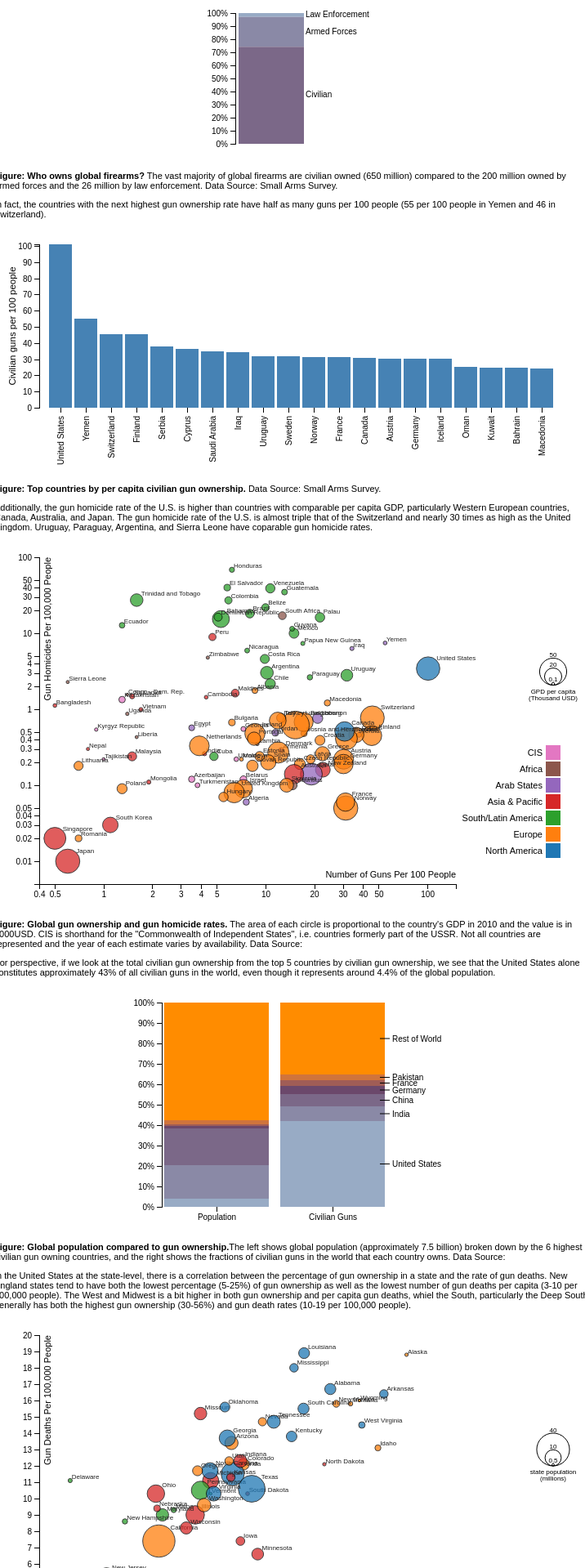
D3 v4 page, settled after 480 driven frames (8 s of simulated time); the page loaded 5 data file(s).


// ── barplotcompare.js
barplotcompare();

function barplotcompare() {
  // Create the SVG canvas
  var svg = d3.select("#barplotcompare")
              .append("svg")
              .attr("width",220)
              .attr('height', 200) ;
  var margin = {top: 20, right: 20, bottom: 20, left: 40},
      width = +svg.attr("width") - margin.left - margin.right,
      height = +svg.attr("height") - margin.top - margin.bottom;

  // Create the x and y scales
  var x = d3.scaleBand().rangeRound([0, width]).padding(0.1),
      y = d3.scaleLinear().rangeRound([height, 0]);

  // Include a border around the SVG group that is being created
  var g = svg.append("g")
      .attr("transform", "translate(" + margin.left + "," + margin.top + ")");

  var color = d3.scaleOrdinal()
      .range(["#98abc5", "#8a89a6", "#7b6888", "#6b486b", "#a05d56", "#d0743c", "#ff8c00"]);

  d3.csv("data/barData.csv", function(error, data) {

    color.domain(data.length);

    // Scale the data to sum to one for plotting
    data.forEach(function(d){d.value = +d.value;});
    dataSum = data.reduce(function(a,b){return a + b.value;},0) ;
    data.forEach(function(d){d.scaled = d.value / dataSum;}) ;

    // Create a cumulative sum of the data for plotting the bar
    data.reduce(function(a,b,i) { data[i].startSum = a ; return a + b.scaled; },0);
    data.reduce(function(a,b,i) { return data[i].endSum = a + b.scaled; },0);

    g.append("g")
      .attr("class", "axis axis--y")
      .call(d3.axisLeft(y).ticks(10, "%"));

    barWidth = 80 ;
    padding = 4 ;

    g.selectAll('.bars')
      .data(data)
      .enter()
      .append('rect')
      .attr('x', padding)
      .attr('y', function(d){return d.startSum*height;})
      .attr('width', barWidth)
      .attr('height', function(d){return d.scaled*height;})
      .style('fill',function(d,i){return color(i);}) ;

    g.selectAll('.bartext')
      .data(data)
      .enter()
      .append('text')
      .attr("x", barWidth + padding + 2)
      .attr("y", function(d){return 0.5*(d.startSum + d.endSum)*height;})
      .attr('font-size','10px')
      .attr('alignment-baseline', 'middle')
      .style("text-anchor", "start")
      .text(function(d){return d.label;});
  });
}
// ── gunownership.js
gunownership();

function gunownership() {
  var svg = d3.select("#gunsintheworld")
              .append("svg")
              .attr('width', 400)
              .attr('height', 300);
  var margin = {top: 20, right: 60, bottom: 30, left: 40},
      width = +svg.attr("width") - margin.left - margin.right,
      height = +svg.attr("height") - margin.top - margin.bottom,
      g = svg.append("g").attr("transform", "translate(" + margin.left + "," + margin.top + ")");

  var x = d3.scaleBand()
      .rangeRound([0, width])
      .padding(0.1)
      .align(0.1);

  var y = d3.scaleLinear()
      .rangeRound([height, 0]);

  var z = d3.scaleOrdinal()
      .range(["#98abc5", "#8a89a6", "#7b6888", "#6b486b", "#a05d56", "#d0743c", "#ff8c00"]);

  var stack = d3.stack()
      .offset(d3.stackOffsetExpand);

  d3.csv("data/gunsintheworld_short.csv", type, function(error, data) {
    if (error) throw error;

    // data.sort(function(a, b) { return b[data.columns[1]] / b.total - a[data.columns[1]] / a.total; });

    x.domain(data.map(function(d) { return d.State; }));
    z.domain(data.columns.slice(1));

    var serie = g.selectAll(".serie")
      .data(stack.keys(data.columns.slice(1))(data))
      .enter().append("g")
        .attr("class", "serie")
        .attr("fill", function(d) { return z(d.key); });

    serie.selectAll("rect")
      .data(function(d) { return d; })
      .enter().append("rect")
        .attr("x", function(d) { return x(d.data.State); })
        .attr("y", function(d) { return y(d[1]); })
        .attr("height", function(d) { return y(d[0]) - y(d[1]); })
        .attr("width", x.bandwidth());

    g.append("g")
        .attr("class", "axis axis--x")
        .attr("transform", "translate(0," + height + ")")
        .call(d3.axisBottom(x));

    g.append("g")
        .attr("class", "axis axis--y")
        .call(d3.axisLeft(y).ticks(10, "%"));

    var legend = serie.append("g")
        .attr("class", "legend")
        .attr("transform", function(d) { var d = d[d.length - 1]; return "translate(" + (x(d.data.State) + x.bandwidth()) + "," + ((y(d[0]) + y(d[1])) / 2) + ")"; });

    legend.append("line")
        .attr("x1", -6)
        .attr("x2", 6)
        .attr("stroke", "#000");

    legend.append("text")
        .attr("x", 9)
        .attr("dy", "0.35em")
        .attr("fill", "#000")
        .style("font", "10px sans-serif")
        .text(function(d) { return d.key; });
  });

  function type(d, i, columns) {
    for (i = 1, t = 0; i < columns.length; ++i) t += d[columns[i]] = +d[columns[i]];
    d.total = t;
    return d;
  }
}
// ── scatterplotcountry.js
scatterplotcountry() ;

function scatterplotcountry() {
	var svg = d3.select("#scatterplotcountry")
              .append("svg")
              .attr('width', 700)
              .attr('height', 450);
	var margin = {top: 20, right: 150, bottom: 30, left: 40},
		width = +svg.attr("width") - margin.left - margin.right,
		height = +svg.attr("height") - margin.top - margin.bottom,
		g = svg.append("g").attr("transform", "translate(" + margin.left + "," + margin.top + ")");

	/* 
	 * value accessor - returns the value to encode for a given data object.
	 * scale - maps value to a visual display encoding, such as a pixel position.
	 * map function - maps from data value to display value
	 * axis - sets up axis
	 */

	// setup x 
	var xValue = function(d) { return d.gunsper100;}, // data -> value
		xScale = d3.scaleLog().range([0, width]), // value -> display
		xMap = function(d) { return xScale(xValue(d));}, // data -> display
		xAxis = d3.axisBottom(xScale)
					.tickFormat(d3.format(",.1r"))
					.tickValues([0.4, 0.5, 1, 2, 3, 4, 5, 10, 20, 30, 40, 50, 100]) ;

	// setup y
	var yValue = function(d) { return d.homicidesper100;}, // data -> value
		yScale = d3.scaleLog().range([height, 0]), // value -> display
		yMap = function(d) { return yScale(yValue(d));}, // data -> display
		yAxis = d3.axisLeft(yScale)
				  .tickFormat(d3.format(",.1r"))
				  .tickValues([0.01, 0.02, 0.03, 0.04, 0.05, 0.1, 0.2, 0.3, 0.4, 0.5, 1, 2, 3, 4, 5, 10, 20, 30, 40, 50, 100]);

		var xMax = 150,
			yMax = 100,
			xMin = 0.4,
			yMin = 0.005;

		xScale.domain([xMin, xMax]);
		yScale.domain([yMin, yMax]);

	// setup fill color
	var cValue = function(d) { return d.region;},
		color = d3.scaleOrdinal(d3.schemeCategory10);

	// setup point width scale
	var gdpPerCapita = function(d) { return +d.gdppercapita;},
		pointSize = d3.scaleLinear().range([Math.pow(3,2), Math.pow(30,2)]) ;
		// pointSize = d3.scaleLinear().range([Math.pow(3,2), Math.pow(15,2)]) ;

	// add the tooltip area to the webpage
	var tooltip = d3.select("body").append("div")
		.attr("class", "tooltip")
		.style("opacity", 0);

	// load data
	d3.csv("data/CompiledFirearmData20161113.csv", function(error, data) {
		// change string (from CSV) into number format
		data.forEach(function(d) {
			d.gunsper100 = +d.gunsper100;
			d.homicidesper100 = +d.homicidesper100;
		});

		// don't want dots overlapping axis, so add in buffer to data domain
		var rMin = d3.min(data, gdpPerCapita),
			rMax = d3.max(data, gdpPerCapita);

		pointSize.domain([rMin, rMax]);
		var pointMap = function(d) { return Math.sqrt(pointSize(d)/Math.PI) } ;

		// x-axis
		g.append("g")
			.attr("class", "x axis")
			.attr("transform", "translate(0," + height + ")")
			.call(xAxis);

		// x-axis label
		g.append("text")
			.attr("class", "label")
			.attr("x", xScale(xMax))
			.attr("y", yScale(yMin) )
			.attr("dy", "-.71em")
			.style("text-anchor", "end")
			.text("Number of Guns Per 100 People");

		// y-axis
		g.append("g")
			.attr("class", "y axis")
			.call(yAxis);

		// y-axis label
		g.append("text")
			.attr("class", "label")
			.attr("transform", "rotate(-90)")
			.attr("x", xScale(xMin))
			.attr("y", yScale(yMax) + 6)
			.attr("dy", ".71em")
			.style("text-anchor", "end")
			.text("Gun Homicides Per 100,000 People");

		// draw dots
		var points = g.selectAll(".dot")
			.data(data).enter().append("g");
		
		points.append("circle")
			.attr("class", "dot")
			.attr("r", function(d,i) {return +Math.sqrt(pointSize(gdpPerCapita(d))/Math.PI);})
			.attr("cx", xMap)
			.attr("cy", yMap)
			.style("fill", function(d) { return color(cValue(d));})
			.attr('opacity',0.75)
			.on("mouseover", function(d) {
				var name = d.country ;
				name = '#' + name.replace(/\s/g,'');

				d3.selectAll("text.country-label")
					.style("visibility","hidden");

				d3.select(name)
					.classed("selected-country",true)
					.style("visibility","visible")
					.style("fill", '#000') ;
			})
			.on("mouseout",function(d){
				var name = d.country ;
				name = '#' + name.replace(/\s/g,'');

				d3.selectAll("text.country-label")
					.style("visibility","visible") ;

				d3.selectAll(name)
					.classed("selected-country",false)
					.style("fill", "black"); //function(d) { return color(cValue(d));})
			});

		// Draw text labels
		points.append("text")
			.attr("class", "country-label")
			.attr("x", function(d){return xMap(d) + Math.sqrt(pointSize(gdpPerCapita(d))/Math.PI)/Math.sqrt(2);})
			.attr("y", function(d){return yMap(d) - Math.sqrt(pointSize(gdpPerCapita(d))/Math.PI)/Math.sqrt(2);})
			.style("text-anchor", "left")
			.style("fill", "#222") //function(d) { return color(cValue(d));})
			.text(function(d) { return d.country;})
			.attr('id', function(d) {
				var name = d.country ;
				name = name.replace(/\s/g,'');
				return name ;
			});

		// draw legend
		var legend = svg.selectAll(".legend")
			.data(color.domain())
			.enter().append("g")
			.attr("class", "legend")
			.attr("transform", function(d, i) { return "translate("
				+ 0 + "," + (height -i * 20 - margin.bottom) + ")"; });

		// draw legend colored rectangles
		legend.append("rect")
			.attr("x", width + margin.right)
			.attr("width", 18)
			.attr("height", 18)
			.style("fill", color);

		// draw legend text
		legend.append("text")
			.attr("x", width + margin.right - 4)
			.attr("y", 9)
			.attr("dy", ".35em")
			.style("text-anchor", "end")
			.text(function(d) { return d;});

		// DRAW CIRCLE SIZE LEGEND
		legData = [100, 20000, 50000] ;
		startLocation = height*0.4 ;

		var legendDs = svg.append('g') ;
		var legendDots = legendDs
			.selectAll(".legendcircles")
			.data(legData)
			.enter() ;

		// Functions to position the circles and the circle text
		function dotPosition(i) {
			switch(i) {
				case 0: return startLocation + pointMap(legData[2]) - pointMap(legData[0]) ;
				case 1: return startLocation + pointMap(legData[2]) - pointMap(legData[1]) ;
				case 2: return startLocation ;
			}
		}

		function dotTextPosition(i) {
			switch(i) {
				case 0: return startLocation + pointMap(legData[2]) - 2*pointMap(legData[0]) - 4 ;
				case 1: return startLocation + pointMap(legData[2]) - 2*pointMap(legData[1]) - 4 ;
				case 2: return startLocation - pointMap(legData[2]) - 4 ;
			}
		}

		// Make the circles
		legendDots.append("circle")
			.attr('class', 'legenddot')
			.attr("r", function(d) {return pointMap(d);})
			.attr("cx", width + margin.right + 9)
			.attr("cy", function(d,i){return dotPosition(i);});

		// Make the circle labels
		legendDots.append('text')
			.attr('class', 'legenddottext')
			.attr("x", width + margin.right + 9)
			.attr("y", function(d,i){return dotTextPosition(i);})
			.attr('font-size','8px')
			.attr("dy", ".35em")
			.style("text-anchor", "middle")
			.text(function(d){return d/1e3;});

		// Add the title of the circle size
		legendDs.append('text')
			.attr('class', 'legenddottext')
			.attr("x", width + margin.right + 9)
			.attr("y", startLocation + pointMap(legData[2]) + 10)
			.attr('font-size','8px')
			.style("text-anchor", "middle")
			.text('GPD per capita');

		legendDs.append('text')
			.attr('class', 'legenddottext')
			.attr("x", width + margin.right + 9)
			.attr("y", startLocation + pointMap(legData[2]) + 18)
			.attr('font-size','8px')
			.style("text-anchor", "middle")
			.text('(Thousand USD)');

	});
}
// ── scatterplotstates.js
scatterplotstates() ;

function scatterplotstates() {
	var svg = d3.select("#scatterplotstates")
              .append("svg")
              .attr('width', 700)
              .attr('height', 450);
	var margin = {top: 20, right: 150, bottom: 30, left: 40},
		width = +svg.attr("width") - margin.left - margin.right,
		height = +svg.attr("height") - margin.top - margin.bottom,
		g = svg.append("g").attr("transform", "translate(" + margin.left + "," + margin.top + ")");

	/* 
	 * value accessor - returns the value to encode for a given data object.
	 * scale - maps value to a visual display encoding, such as a pixel position.
	 * map function - maps from data value to display value
	 * axis - sets up axis
	 */

	// setup x 
	var xValue = function(d) { return +d.gunownership;}, // data -> value
		xScale = d3.scaleLinear().range([0, width]), // value -> display
		xMap = function(d) { return xScale(xValue(d));}, // data -> display
		xAxis = d3.axisBottom(xScale)
					.tickFormat(d3.format(".0f"))
					.tickValues([0.0,10.0,20.0,30.0,40.0,50.0,60.0,70.0]) ;

	// setup y
	var yValue = function(d) { return +d.firearmdeathrate;}, // data -> value
		yScale = d3.scaleLinear().range([height, 0]), // value -> display
		yMap = function(d) { return yScale(yValue(d));}, // data -> display
		yAxis = d3.axisLeft(yScale)
				.tickFormat(d3.format(".0f"))
				.tickValues([0,1,2,3,4,5,6,7,8,9,10,11,12,13,14,15,16,17,18,19,20]);

		var xMax = 70,
			yMax = 20,
			xMin = 0,
			yMin = 0;

		xScale.domain([xMin, xMax]);
		yScale.domain([yMin, yMax]);

	// setup fill color
	var cValue = function(d) { return d.region;},
		color = d3.scaleOrdinal(d3.schemeCategory10);


	// setup point width scale
	var population = function(d) { return +d.population;},
		pointSize = d3.scaleLinear().range([Math.pow(3,2), Math.pow(35,2)]) ;

	// add the tooltip area to the webpage
	var tooltip = d3.select("body").append("div")
		.attr("class", "tooltip")
		.style("opacity", 0);

	// load data
	d3.csv("data/scatterplotstate.csv", function(error, data) {
		// change string (from CSV) into number format
		data.forEach(function(d) {
			d.gunownership = +d.gunownership;
			d.firearmdeathrate = +d.firearmdeathrate;
		});

		// don't want dots overlapping axis, so add in buffer to data domain
		var rMin = d3.min(data, population),
			rMax = d3.max(data, population);

		pointSize.domain([rMin, rMax]);
		var pointMap = function(d) { return Math.sqrt(pointSize(d)/Math.PI) } ;

		// x-axis
		g.append("g")
			.attr("class", "x axis")
			.attr("transform", "translate(0," + height + ")")
			.call(xAxis);

		// x-axis label
		g.append("text")
			.attr("class", "label")
			.attr("x", xScale(xMax))
			.attr("y", yScale(yMin) )
			.attr("dy", "-.71em")
			.style("text-anchor", "end")
			.text("Percentage of Gun Ownership [%]");

		// y-axis
		g.append("g")
			.attr("class", "y axis")
			.call(yAxis);

		// y-axis label
		g.append("text")
			.attr("class", "label")
			.attr("transform", "rotate(-90)")
			.attr("x", xScale(xMin))
			.attr("y", yScale(yMax) + 6)
			.attr("dy", ".71em")
			.style("text-anchor", "end")
			.text("Gun Deaths Per 100,000 People");

		// draw dots
		var points = g.selectAll(".dot")
			.data(data).enter().append("g");
		
		points.append("circle")
			.attr("class", "dot")
			.attr("r", function(d) {return pointMap(population(d));})
			.attr("cx", xMap)
			.attr("cy", yMap)
			.style("fill", function(d) { return color(cValue(d));})
			.attr('opacity',0.75)
			.on("mouseover", function(d) {
				var name = d.state ;
				name = '#' + name.replace(/\s/g,'');

				d3.selectAll("text.state-label")
					.style("visibility","hidden");

				d3.select(name)
					.classed("selected-state",true)
					.style("visibility","visible")
					.style("fill", '#000') ;
			})
			.on("mouseout",function(d){
				var name = d.state ;
				name = '#' + name.replace(/\s/g,'');

				d3.selectAll("text.state-label")
					.style("visibility","visible") ;

				d3.selectAll(name)
					.classed("selected-state",false)
					.style("fill", "black"); //function(d) { return color(cValue(d));})
			});

		// Draw text labels
		points.append("text")
			.attr("class", "state-label")
			.attr("x", function(d){return xMap(d) + pointMap(population(d))/Math.sqrt(2);})
			.attr("y", function(d){return yMap(d) - pointMap(population(d))/Math.sqrt(2);})
			.style("text-anchor", "left")
			.style("fill", "#222") //function(d) { return color(cValue(d));})
			.text(function(d) { return d.state;})
			.attr('id', function(d) {
				var name = d.state ;
				name = name.replace(/\s/g,'');
				return name ;
			});

		//-------------------------------------
		// draw legend
		//-------------------------------------
		// DRAW COLOR LEGEND
		var legend = svg.selectAll(".legend")
			.data(color.domain())
			.enter().append("g")
			.attr("class", "legend")
			.attr("transform", function(d, i) { return "translate("
				+ 0 + "," + (height -i * 20 - margin.bottom) + ")"; });

		// draw legend colored rectangles
		legend.append("rect")
			.attr("x", width + margin.right)
			.attr("width", 18)
			.attr("height", 18)
			.style("fill", color);

		// draw legend text
		legend.append("text")
			.attr("x", width + margin.right - 4)
			.attr("y", 9)
			.attr("dy", ".35em")
			.style("text-anchor", "end")
			.text(function(d) { return d;});

		// DRAW CIRCLE SIZE LEGEND
		legData = [500000, 10000000, 40000000] ;
		startLocation = height*0.4 ;

		var legendDs = svg.append('g') ;
		var legendDots = legendDs
			.selectAll(".legendcircles")
			.data(legData)
			.enter() ;

		// Functions to position the circles and the circle text
		function dotPosition(i) {
			switch(i) {
				case 0: return startLocation + pointMap(legData[2]) - pointMap(legData[0]) ;
				case 1: return startLocation + pointMap(legData[2]) - pointMap(legData[1]) ;
				case 2: return startLocation ;
			}
		}

		function dotTextPosition(i) {
			switch(i) {
				case 0: return startLocation + pointMap(legData[2]) - 2*pointMap(legData[0]) - 4 ;
				case 1: return startLocation + pointMap(legData[2]) - 2*pointMap(legData[1]) - 4 ;
				case 2: return startLocation - pointMap(legData[2]) - 4 ;
			}
		}

		// Make the circles
		legendDots.append("circle")
			.attr('class', 'legenddot')
			.attr("r", function(d) {return pointMap(d);})
			.attr("cx", width + margin.right + 9)
			.attr("cy", function(d,i){return dotPosition(i);});

		// Make the circle labels
		legendDots.append('text')
			.attr('class', 'legenddottext')
			.attr("x", width + margin.right + 9)
			.attr("y", function(d,i){return dotTextPosition(i);})
			.attr('font-size','8px')
			.attr("dy", ".35em")
			.style("text-anchor", "middle")
			.text(function(d){return d/1e6;});

		// Add the title of the circle size
		legendDs.append('text')
			.attr('class', 'legenddottext')
			.attr("x", width + margin.right + 9)
			.attr("y", startLocation + pointMap(legData[2]) + 10)
			.attr('font-size','8px')
			.style("text-anchor", "middle")
			.text('state population');

		legendDs.append('text')
			.attr('class', 'legenddottext')
			.attr("x", width + margin.right + 9)
			.attr("y", startLocation + pointMap(legData[2]) + 18)
			.attr('font-size','8px')
			.style("text-anchor", "middle")
			.text('(millions)');
	});
}

// ── totalfirearms.js
totalfirearms();

function totalfirearms() {
  // Create the SVG canvas
  var svg = d3.select("#worldpercapita")
              .append("svg")
              .attr("width",700)
              .attr('height', 300) ;
  var margin = {top: 20, right: 20, bottom: 80, left: 40},
      width = +svg.attr("width") - margin.left - margin.right,
      height = +svg.attr("height") - margin.top - margin.bottom;

  // Create the x and y scales
  var x = d3.scaleBand().rangeRound([0, width]).padding(0.1),
      y = d3.scaleLinear().rangeRound([height, 0]);

  // Include a border around the SVG group that is being created
  var g = svg.append("g")
      .attr("transform", "translate(" + margin.left + "," + margin.top + ")");

  // Load the data
  d3.csv("data/firearmsbycountry.csv", function(d) {
    d.country   = d.country;
    d.percapita = +d.percapita;
    d.region    = d.region;
    return d;
  }, function(error, data) {
    if (error) throw error;

    x.domain(data.map(function(d) { return d.country; }));
    y.domain([0, d3.max(data, function(d) { return d.percapita; })]);

    // Add x-axis
    g.append("g")
        .attr("class", "axis axis--x")
        .attr("transform", "translate(0," + height + ")")
        .call(d3.axisBottom(x))
        .selectAll("text")
        .attr("dy", "-0.6em")
        .attr("dx", "-1em")
        .attr("text-anchor", "end")
        .attr("transform", function(d) {
                  return "rotate(-90)" ;
        });

    // Add y-axis
    g.append("g")
        .attr("class", "axis axis--y")
        .call(d3.axisLeft(y).ticks(10));
        //.attr("transform", "translate(" + height/10 + ",0)") ;

    // now add titles to the axes
    g.append("text")
        .attr("class", "axis-label")
        .attr("text-anchor", "middle")
        .attr("transform", "translate("+ (margin.left/2 - width/13) +","+(height/2)+")rotate(-90)")
        .text("Civilian guns per 100 people");

    // Add bars to plots
    g.selectAll(".bar")
      .data(data)
      .enter().append("rect")
        .attr("class", "bar")
        .attr("x", function(d) { return x(d.country); })
        .attr("y", function(d) { return y(d.percapita); })
        .attr("width", x.bandwidth())
        .attr("height", function(d) { return height - y(d.percapita); });
  });
}

### data: data/CompiledFirearmData20161113.csv
country, population, gdppercapita, gunsper100, gunstotal, homicidetotal, homicidesper100, region
United States, 309876170, 37330, 101, 270000000, 10945, 3.43, North America
Switzerland, 7830534, 38827, 45.70, 3400000, 57.00, 0.77, Europe
Finland, 5367693, 26953, 45.30, 2400000, 24.00, 0.45, Europe
Serbia, 9059046, 1195, 37.80, 3050000, 45.00, 0.46, Europe
Cyprus, 1103685, 15328, 36.40, 275000, 5.00, 0.46, Europe
Uruguay, 3374414, 9097, 31.80, 1100000, 93.00, 2.80, South/Latin America
Sweden, 9382297, 32631, 31.60, 2800000, 37.00, 0.41, Europe
Norway, 4891251, 39970, 31.30, 1400000, 2.00, 0.05, Europe
France, 62961136, 22758, 31.20, 19000000, 35.00, 0.06, Europe
Canada, 34126173, 25575, 30.80, 9950000, 173, 0.51, North America
Austria, 8391986, 26643, 30.40, 2500000, 18.00, 0.22, Europe
Germany, 80435307, 25420, 30.30, 25000000, 158, 0.19, Europe
Macedonia, 2062443, 2220, 24.10, 490000, 25.00, 1.21, Europe
New Zealand, 4369027, 14629, 22.60, 925000, 7.00, 0.16, Asia & Pacific
Greece, 11177509, 13452, 22.50, 2500000, 29.00, 0.26, Europe
Palau, 20470, 5757, 21.70, 700000, 569, 16.18, South/Latin America
Croatia, 4316425, 6255, 21.70, 950000, 17.00, 0.39, Europe
Lebanon, 4337156, 6746, 21.00, 750000, 31.00, 0.76, Arab States
Qatar, 1765513, 32356, 19.20, 520100, 1.00, 0.14, Arab States
Latvia, 2090519, 5011, 19.00, 280000, 5.00, 0.22, Europe
Paraguay, 6209877, 1579, 18.80, 750000, 757, 2.63, South/Latin America
Bosnia and Herzegovina, 3835258, 2183, 17.30, 675000, 18.00, 0.48, Europe
Belgium, 10929978, 24550, 17.20, 1800000, 70.00, 0.68, Europe
Papua New Guinea, 6847517, 744, 17.00, 1000000, 466, 7.35, South/Latin America
Czech Republic, 10506617, 7800, 16.30, 1600000, 20.00, 0.19, Europe
Luxembourg, 507889, 52223, 15.30, 70000, 3.00, 0.62, Europe
Mexico, 118617542, 6125, 15.00, 15500000, 11309, 9.97, South/Latin America
Australia, 22162863, 25191, 15.00, 3050000, 30.00, 0.14, Asia & Pacific
Mauritius, 1247951, 5181, 14.70, 180000, 1.00, 0.10, Africa
Guyana, 753362, 1211, 14.60, 110000, 85.00, 11.46, South/Latin America
Slovenia, 2052480, 12732, 13.50, 270000, 2.00, 0.10, Europe
Guatemala, 14732261, 1863, 13.10, 1650000, 5009, 34.81, South/Latin America
South Africa, 51621594, 3753, 12.70, 5950000, 8319, 17.03, Africa
Turkey, 72310416, 5356, 12.50, 9000000, 535, 0.77, Europe
Armenia, 2963496, 1327, 12.50, 380000, 9.00, 0.29, CIS
Denmark, 5550959, 30668, 12.00, 650000, 15.00, 0.27, Europe
Italy, 59588007, 18944, 11.90, 7000000, 417, 0.71, Europe
Jordan, 6517912, 2579, 11.50, 630000, 26.00, 0.49, Arab States
Venezuela, 28995745, 5528, 10.70, 2850000, 11115, 38.97, South/Latin America
Chile, 17015048, 6782, 10.70, 1750000, 353, 2.16, South/Latin America
Spain, 46601492, 15419, 10.40, 4500000, 90.00, 0.20, Europe
Argentina, 41222875, 10749, 10.20, 3950000, 1198, 3.02, South/Latin America
Belize, 321609, 3542, 10.00, 29000, 68.00, 21.82, South/Latin America
Costa Rica, 4545273, 5227, 9.90, 430000, 201, 4.59, South/Latin America
Estonia, 1332089, 6026, 9.20, 123000, 3.00, 0.24, Europe
Zambia, 13917439, 435, 8.90, 230000, 28.00, 0.35, Africa
Albania, 2901883, 1915, 8.60, 270000, 56.00, 1.76, Europe
Ireland, 4617334, 27599, 8.60, 360000, 21.00, 0.48, Europe
Portugal, 10584837, 11748, 8.50, 900000, 44.00, 0.41, Europe
Slovak Republic, 5406896, 8427, 8.30, 450000, 10.00, 0.18, Europe
Brazil, 198614208, 4717, 8.00, 14840000, 34678, 18.10, South/Latin America
Nicaragua, 5737722, 1179, 7.70, 395000, 338, 5.92, South/Latin America
Algeria, 36036159, 2232, 7.60, 1900000, 20.00, 0.06, Arab States
Georgia, 4250132, 1257, 7.30, 330000, 24.00, 0.55, CIS
Belarus, 9492122, 2740, 7.30, 710000, 12.00, 0.12, CIS
Israel, 7420368, 22239, 7.30, 500000, 6.00, 0.09, Europe
Moldova, 4084483, 597, 7.10, 300000, 8.00, 0.22, Europe
Ukraine, 45647497, 1037, 6.60, 3100000, 100, 0.22, CIS
Maldives, 332575, 3800, 6.50, 21000, 5.00, 1.63, Asia & Pacific
United Kingdom, 62716684, 28244, 6.40, 4060000, 46.00, 0.08, Europe
... 39 more rows

### data: data/scatterplotstate.csv
state, suiciderate, homiciderate, firearmdeathrate, firearmdeaths, gdppercapita, population, gunownership, region
Alabama, 14.7, 7.7, 16.7, 808, 37083, 4846411, 48.9, South
Alaska, 22.7, 5, 18.8, 142, 67366, 737046, 61.7, West
Arizona, 18.5, 4.8, 13.4, 917, 38438, 6728783, 32.3, West
Arkansas, 17.4, 7.3, 16.4, 491, 37252, 2966835, 57.9, South
California, 10.9, 4.7, 7.4, 2935, 54606, 38792291, 20.1, West
Colorado, 20.2, 3.3, 12.1, 658, 52060, 5355588, 34.3, West
Connecticut, 10.5, 2.8, 4.9, 186, 63650, 3594762, 16.6, Northeast
Delaware, 13.5, 6.1, 11.1, 102, 62904, 935968, 5.2, Northeast
Florida, 15.3, 5.8, 11.5, 2408, 38497, 19905569, 32.5, South
Georgia, 12.8, 6.5, 13.7, 1388, 42694, 10097132, 31.6, South
Hawaii, 14.4, 2.1, 2.6, 40, 49073, 1420257, 45.1, West
Idaho, 19.6, 2.2, 13.1, 212, 35083, 1634806, 56.9, West
Illinois, 10.9, 6.1, 9, 1167, 52359, 12882189, 26.2, Midwest
Indiana, 14.4, 5.5, 12.3, 812, 44539, 6597880, 33.8, Midwest
Iowa, 13.1, 2.5, 7.4, 239, 49397, 3109481, 33.8, Midwest
Kansas, 15.7, 3.6, 11.3, 328, 45570, 2902507, 32.2, Midwest
Kentucky, 16.5, 4.6, 13.8, 627, 38860, 4412617, 42.4, South
Louisiana, 14.6, 11.6, 18.9, 890, 45067, 4648990, 44.5, South
Maine, 16.5, 1.7, 9.3, 132, 37807, 1330256, 22.6, Northeast
Maryland, 10.1, 6.5, 9, 544, 53879, 5975346, 20.7, Northeast
Massachusetts, 8.8, 1.6, 3.2, 227, 62145, 6755124, 22.6, Northeast
Michigan, 13.7, 5.9, 11.1, 1093, 41695, 9916306, 28.8, Midwest
Minnesota, 12.6, 1.9, 6.6, 374, 53499, 5457125, 36.7, Midwest
Mississippi, 12.7, 11.1, 18, 539, 31651, 2993443, 42.8, South
Missouri, 16.8, 7.3, 15.2, 939, 42582, 6063827, 27.1, Midwest
Montana, 24.5, 2.9, 15.8, 170, 38820, 1023252, 52.3, West
Nebraska, 13.3, 3.3, 9.4, 178, 52317, 1882980, 19.8, Midwest
Nevada, 20.2, 6.2, 14.7, 426, 43216, 2838281, 37.5, West
New Hampshire, 18.6, *, 8.6, 121, 48982, 1327996, 14.4, Northeast
New Jersey, 8.8, 4.2, 5.3, 468, 55841, 8938844, 11.3, Northeast
New Mexico, 21.5, 6.5, 15.8, 336, 40866, 2085567, 49.9, West
New York, 8.6, 3.4, 4.2, 869, 63217, 19748858, 10.3, Northeast
North Carolina, 13.6, 5.5, 11.7, 1201, 43332, 9940387, 28.7, South
North Dakota, 18.5, *, 12.1, 94, 69550, 740040, 47.9, Midwest
Ohio, 12.9, 5, 10.3, 1203, 46137, 11596998, 19.6, Midwest
Oklahoma, 19, 6.4, 15.6, 608, 43588, 3879610, 31.2, South
Oregon, 19.7, 2.5, 11.7, 497, 48264, 3971202, 26.6, West
Pennsylvania, 14.2, 4.8, 10.5, 1389, 48203, 12793767, 27.1, Northeast
Rhode Island, 10.7, 2.6, 2.9, 33, 47852, 1054907, 5.8, Northeast
South Carolina, 15.6, 7.5, 15.5, 764, 35962, 4829160, 44.4, South
South Dakota, 16.5, 3, 10.3, 89, 46917, 853304, 35, Midwest
Tennessee, 14.5, 5.8, 14.7, 986, 41955, 6547779, 39.4, South
Texas, 12.1, 5.2, 10.6, 2823, 52742, 26979078, 35.7, South
Utah, 19, 2.1, 12.3, 337, 43154, 2944498, 31.9, West
Vermont, 19.8, *, 10.3, 69, 43435, 626767, 28.8, Northeast
Virginia, 13.5, 4.1, 10.3, 885, 51101, 8328098, 29.3, South
Washington, 15.8, 3, 9.6, 698, 54662, 7063166, 27.7, West
West Virginia, 19.4, 5.6, 14.5, 284, 36337, 1848751, 54.2, South
Wisconsin, 13.4, 2.9, 8.2, 486, 46676, 5759432, 24.7, Midwest
Wyoming, 20.5, 4.1, 16, 92, 60189, 584304, 53.8, West

### data: data/firearmsbycountry.csv
country, percapita
United States, 101
Yemen, 54.8
Switzerland, 45.7
Finland, 45.3
Serbia, 37.8
Cyprus, 36.4
Saudi Arabia, 35
Iraq, 34.2
Uruguay, 31.8
Sweden, 31.6
Norway, 31.3
France, 31.2
Canada, 30.8
Austria, 30.4
Germany, 30.3
Iceland, 30.3
Oman, 25.4
Kuwait, 24.8
Bahrain, 24.8
Macedonia, 24.1

### data: data/gunsintheworld_short.csv
State, United States, India, China, Germany, France, Pakistan, Rest of World
Population, 301655953, 1179685631, 1319625197, 80854515, 61966193, 159767672, 4183874704
Civilian Guns, 270000000, 46000000, 40000000, 25000000, 19000000, 18000000, 226008400

### data: data/barData.csv, 63 bytes — head not shown